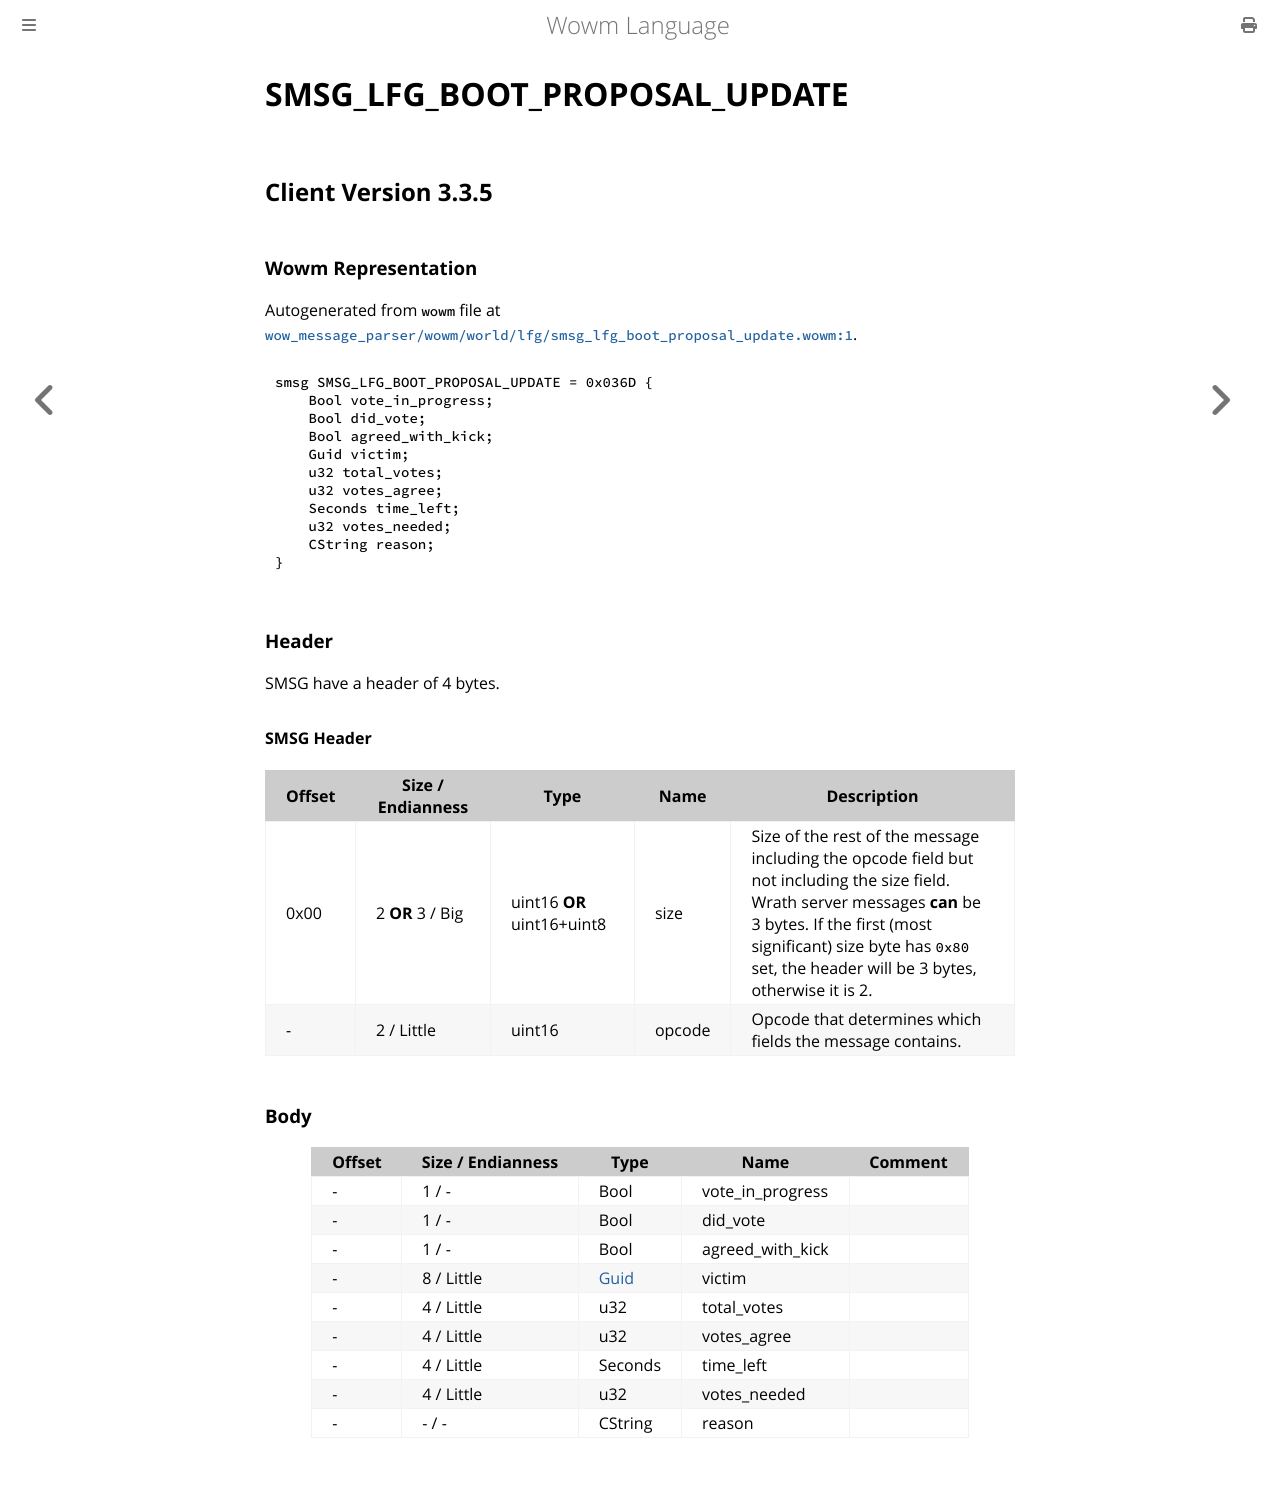

repository: gtker/wow_messages · page: docs/smsg_lfg_boot_proposal_update.html · generator: mdbook

# SMSG_LFG_BOOT_PROPOSAL_UPDATE

## Client Version 3.3.5

### Wowm Representation

Autogenerated from `wowm` file at [`wow_message_parser/wowm/world/lfg/smsg_lfg_boot_proposal_update.wowm:1`](https://github.com/gtker/wow_messages/tree/main/wow_message_parser/wowm/world/lfg/smsg_lfg_boot_proposal_update.wowm#L1).
```rust,ignore
smsg SMSG_LFG_BOOT_PROPOSAL_UPDATE = 0x036D {
    Bool vote_in_progress;
    Bool did_vote;
    Bool agreed_with_kick;
    Guid victim;
    u32 total_votes;
    u32 votes_agree;
    Seconds time_left;
    u32 votes_needed;
    CString reason;
}
```
### Header

SMSG have a header of 4 bytes.

#### SMSG Header

| Offset | Size / Endianness | Type   | Name   | Description |
| ------ | ----------------- | ------ | ------ | ----------- |
| 0x00   | 2 **OR** 3 / Big           | uint16 **OR** uint16+uint8 | size | Size of the rest of the message including the opcode field but not including the size field. Wrath server messages **can** be 3 bytes. If the first (most significant) size byte has `0x80` set, the header will be 3 bytes, otherwise it is 2.|
| -      | 2 / Little| uint16 | opcode | Opcode that determines which fields the message contains. |

### Body

| Offset | Size / Endianness | Type | Name | Comment |
| ------ | ----------------- | ---- | ---- | ------- |
| - | 1 / - | Bool | vote_in_progress |  |
| - | 1 / - | Bool | did_vote |  |
| - | 1 / - | Bool | agreed_with_kick |  |
| - | 8 / Little | [Guid](../types/packed-guid.md) | victim |  |
| - | 4 / Little | u32 | total_votes |  |
| - | 4 / Little | u32 | votes_agree |  |
| - | 4 / Little | Seconds | time_left |  |
| - | 4 / Little | u32 | votes_needed |  |
| - | - / - | CString | reason |  |
